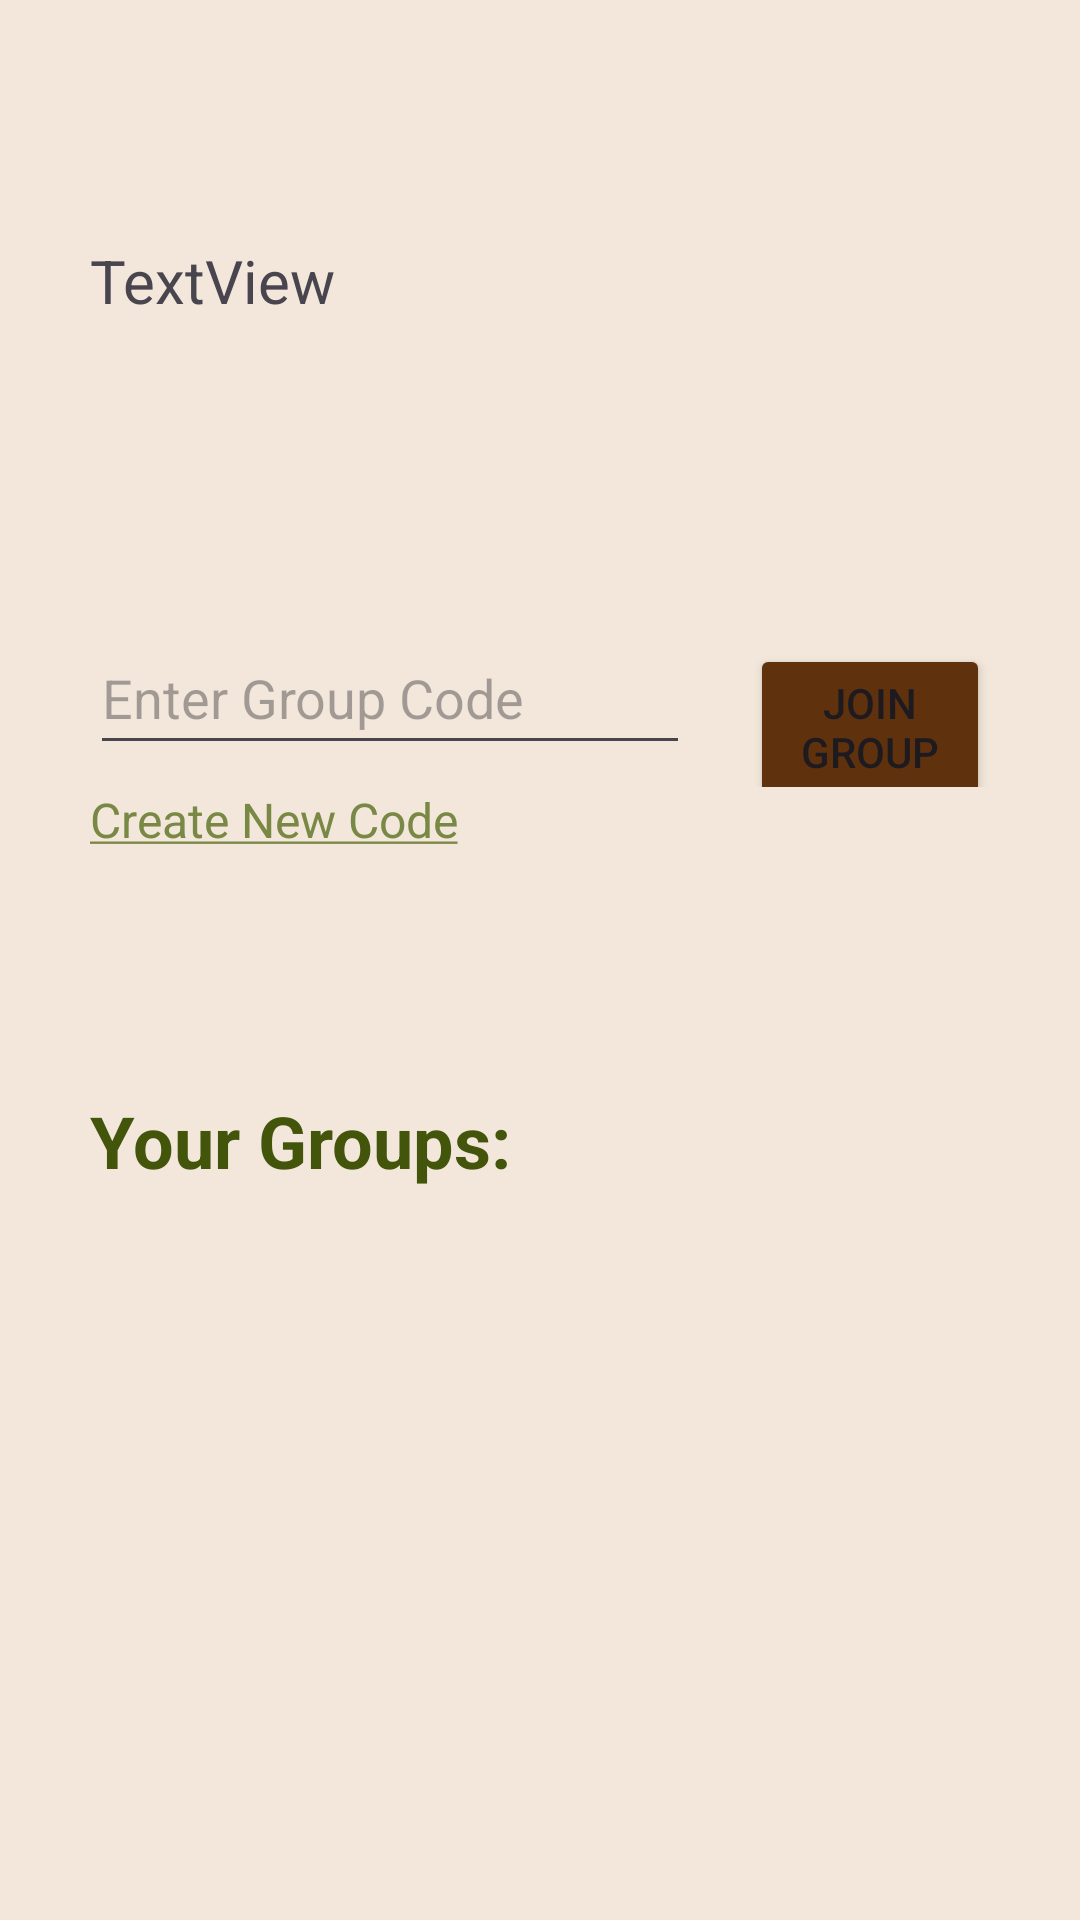

This screen was rendered from an Android layout file. Write that file and the resources it references.
<!-- AndroidManifest.xml: application theme Theme.Cookbook -->
<!-- res/layout/fragment_settings.xml -->
<?xml version="1.0" encoding="utf-8"?>
<FrameLayout xmlns:android="http://schemas.android.com/apk/res/android"
    xmlns:tools="http://schemas.android.com/tools"
    android:layout_width="match_parent"
    android:layout_height="match_parent"
    android:background="#F3E7DB"
    tools:context=".SettingsFragment">

    <LinearLayout
        android:layout_width="match_parent"
        android:layout_height="match_parent"
        android:padding="30dp"
        android:orientation="vertical">

        <TextView
            android:id="@+id/numberRecipesText"
            android:layout_marginTop="50dp"
            android:layout_width="match_parent"
            android:layout_height="wrap_content"
            android:textSize="20sp"
            android:layout_marginBottom="100dp"
            android:text="@string/textview" />

        <LinearLayout
            android:layout_width="match_parent"
            android:layout_height="wrap_content"
            android:orientation="horizontal">

            <EditText
                android:id="@+id/groupCodeText"
                android:layout_width="200dp"
                android:layout_height="48dp"
                android:ems="10"
                android:hint="@string/enter_group_code"
                android:inputType="text" />

            <Button
                android:id="@+id/joinGroupButton"
                android:layout_width="wrap_content"
                android:layout_height="wrap_content"
                android:layout_marginStart="20dp"
                android:backgroundTint="#60310D"
                android:text="@string/join_group" />
        </LinearLayout>

        <TextView
            android:id="@+id/createCodeText"
            android:layout_width="match_parent"
            android:layout_height="wrap_content"
            android:textColor="#798945"
            android:textSize="16sp"
            android:text="@string/create_new_code" />

        <TextView
            android:id="@+id/textView"
            android:layout_width="match_parent"
            android:layout_height="wrap_content"
            android:textSize="24sp"
            android:layout_marginTop="80dp"
            android:textStyle="bold"
            android:textColor="#43540B"
            android:text="@string/your_groups" />

        <LinearLayout
            android:id="@+id/groupCodeLayout"
            android:layout_marginTop="10dp"
            android:layout_width="wrap_content"
            android:layout_height="wrap_content"
            android:orientation="vertical">
        </LinearLayout>
    </LinearLayout>
</FrameLayout>
<!-- resources referenced by this layout -->
<resources>
  <string name="create_new_code"><u>Create New Code</u></string>
  <string name="enter_group_code">Enter Group Code</string>
  <string name="join_group">Join Group</string>
  <string name="textview">TextView</string>
  <string name="your_groups">Your Groups:</string>
  <style name="Theme.Cookbook" parent="Base.Theme.Cookbook" />
  <style name="Base.Theme.Cookbook" parent="Theme.Material3.DayNight.NoActionBar">
          
          
      </style>
</resources>
